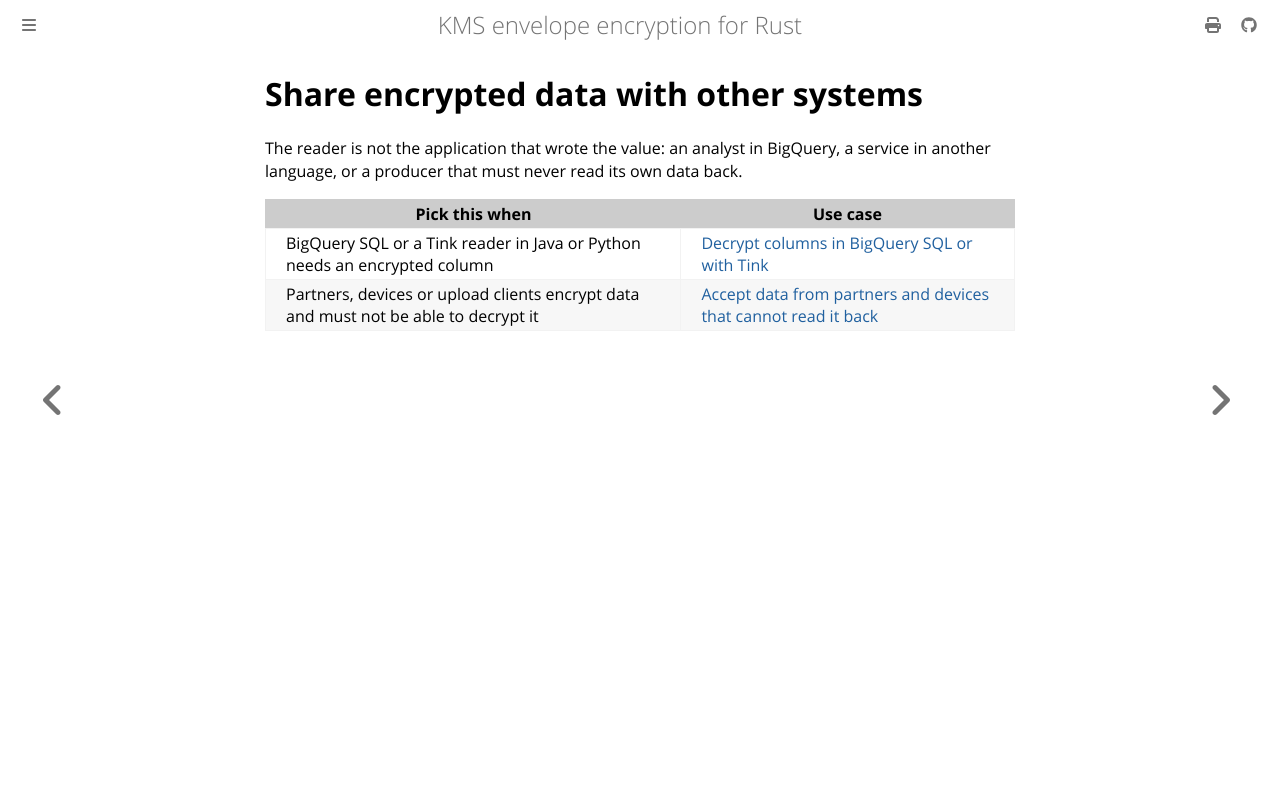

repository: abdolence/kms-aead-rs · page: use-cases/sharing.html · generator: mdbook

# Share encrypted data with other systems

The reader is not the application that wrote the value: an analyst in BigQuery, a service in
another language, or a producer that must never read its own data back.

| Pick this when | Use case |
|---|---|
| BigQuery SQL or a Tink reader in Java or Python needs an encrypted column | [Decrypt columns in BigQuery SQL or with Tink](./bigquery-and-tink.md) |
| Partners, devices or upload clients encrypt data and must not be able to decrypt it | [Accept data from partners and devices that cannot read it back](./write-only-producers.md) |
